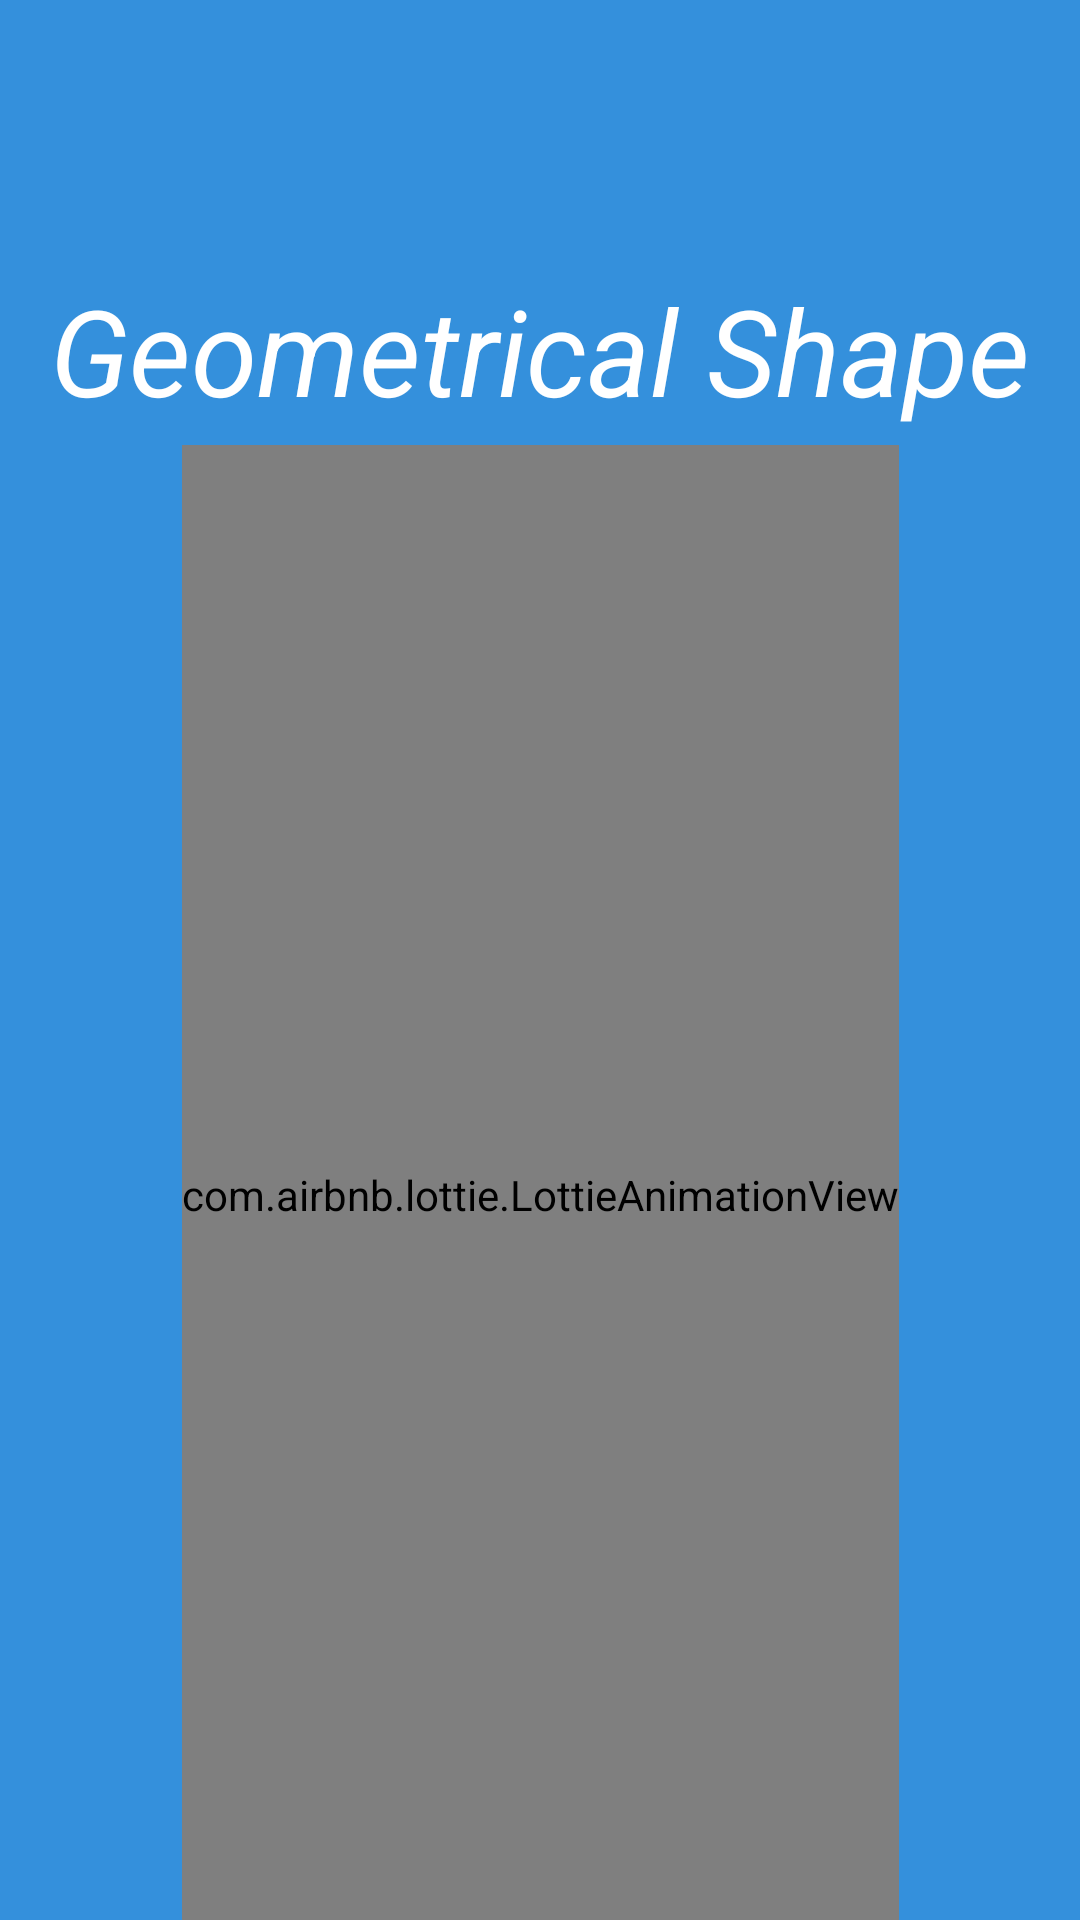

This screen was rendered from an Android layout file. Write that file and the resources it references.
<!-- AndroidManifest.xml: application theme Theme.GeometricalShape -->
<!-- res/layout/activity_splash.xml -->
<?xml version="1.0" encoding="utf-8"?>
<androidx.constraintlayout.widget.ConstraintLayout xmlns:android="http://schemas.android.com/apk/res/android"
    xmlns:app="http://schemas.android.com/apk/res-auto"
    xmlns:tools="http://schemas.android.com/tools"
    android:layout_width="match_parent"
    android:layout_height="match_parent"
    tools:context=".Splash"
    android:background="#3490dc">


    <TextView
        android:id="@+id/app_name"
        android:layout_width="wrap_content"
        android:layout_height="wrap_content"
        android:text="@string/geometrical_shape"
        android:textStyle="italic"
        android:textSize="40sp"
        android:textColor="@color/white"
        app:layout_constraintEnd_toEndOf="parent"
        app:layout_constraintStart_toStartOf="parent"
        app:layout_constraintTop_toTopOf="parent"
        android:layout_marginTop="90dp"
        app:layout_constraintVertical_bias=".1"
        />

    <com.airbnb.lottie.LottieAnimationView
        android:id="@+id/lottie"
        app:lottie_autoPlay="true"
        android:layout_width="wrap_content"
        android:layout_height="500dp"
        app:lottie_rawRes="@raw/shapesss"
        android:layout_marginTop="5dp"
        app:layout_constraintBottom_toBottomOf="parent"
        app:layout_constraintEnd_toEndOf="parent"
        app:layout_constraintStart_toStartOf="parent"
        app:layout_constraintTop_toBottomOf="@+id/app_name"
        app:layout_constraintVertical_bias="0" />

</androidx.constraintlayout.widget.ConstraintLayout>
<!-- resources referenced by this layout -->
<resources>
  <color name="white">#FFFFFFFF</color>
  <string name="geometrical_shape">Geometrical Shape</string>
  <style name="Theme.GeometricalShape" parent="Theme.MaterialComponents.DayNight.NoActionBar">
          
          <item name="colorPrimary">@color/purple_500</item>
          <item name="colorPrimaryVariant">@color/purple_700</item>
          <item name="colorOnPrimary">@color/white</item>
          
          <item name="colorSecondary">@color/teal_200</item>
          <item name="colorSecondaryVariant">@color/teal_700</item>
          <item name="colorOnSecondary">@color/black</item>
          
          <item name="android:statusBarColor" tools:targetApi="l">?attr/colorPrimaryVariant</item>
          
      </style>
  <color name="purple_500">#3490dc</color>
  <color name="purple_700">#1A73BC</color>
  <color name="teal_200">#3490dc</color>
  <color name="teal_700">#FF018786</color>
  <color name="black">#FF000000</color>
</resources>
